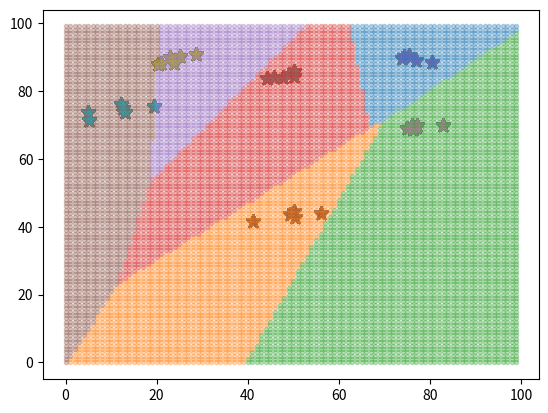

Python code for this plot:
"""
Created on Fri Nov 18 08:53:26 2022
@author: 44201
#请使用spyder运行,使用pycharm会缺少输出图像
"""

# https://blog.csdn.net/weixin_43840511/article/details/114897769


import random
import numpy as np
import matplotlib.pyplot as plt
from numpy.linalg import cholesky

if __name__ == '__main__':

    base = 10.0
    data = []
    alldata = []
    N = 6

    num = 0
    while num < N:

        alpha1 = np.array([[random.randint(5, 95), random.randint(5, 95)]])  # 生成随机数据
        Sigma = np.array([[8, 5], [3, 2]])
        rou = cholesky(Sigma)
        alpha = np.dot(np.random.randn(6, 2), rou) + alpha1

        key = False
        for i in alpha.tolist():
            for j in alldata:
                if abs(i[0] - j[0]) + abs(i[1] - j[1]) <= 10:
                    key = True
                    break
        if key:  # 随机数据碰撞则重来
            continue
        num += 1

        plt.plot(alpha[:, 0], alpha[:, 1], '*', markersize=10)

        x = []
        for i in alpha:
            x.append(np.array(np.hstack((np.array(i), np.array([base])))))

        data.append(np.array(x))

        for i in alpha.tolist():
            alldata.append(i)

    wlist = []
    for i in range(0, N):
        wlist.append(np.array([base, base, base]))  # 初始权向量

    ccc = 0
    while True:
        time = 0

        for i in range(0, N):
            for yi in data[i]:
                for t in range(0, N):
                    if t == i:
                        continue

                    while np.dot(yi, wlist[i]) <= np.dot(yi, wlist[t]) + 0.5:  # 修正
                        wlist[i] += np.array(yi)
                        wlist[t] -= np.array(yi)
                        time += 1

        if time == 0:
            break

    for i in wlist:
        for j in wlist:
            if (i == j).all():
                continue
            linex = np.array([0.0, 100.0])
            plt.plot(linex, (((-1) * linex * (i[0] - j[0]) - base * (i[2] - j[2])) / (i[1] - j[1])), alpha=0.5)  # 画分割线

    plt.xlim(0, 100)
    plt.ylim(0, 100)
    plt.show()

    plt.cla()

    picx = []
    picy = []
    for i in range(0, N):
        picx.append([])
        picy.append([])

    for i in range(0, 100):
        for j in range(0, 100):

            maxx = []
            for t in wlist:
                maxx.append(np.dot(np.array([i, j, base]), t))

            k = maxx.index(max(maxx))
            picx[k].append(i)
            picy[k].append(j)

        for i in data:
            plt.plot(i[:, 0], i[:, 1], '*', markersize=10)  #
        
    for i in range(0, N):
        plt.plot(picx[i], picy[i], '.', alpha=0.3)  # 画出各个位置上的预测结果
        # plt.show()
